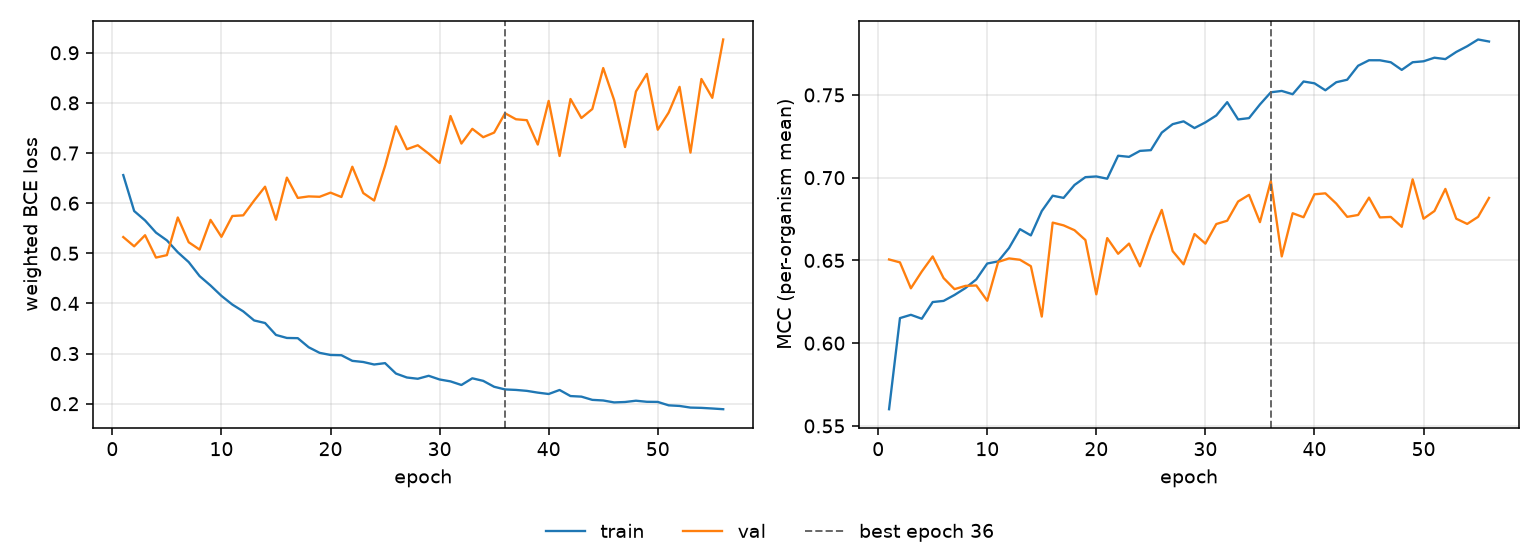

The table this chart was drawn from, first rows:
epoch, tr_loss, vl_loss, tr_mcc, vl_mcc, is_best
1, 0.656, 0.5324, 0.5601, 0.6506, False
2, 0.5843, 0.5139, 0.6151, 0.6488, False
3, 0.5656, 0.5361, 0.6171, 0.6331, False
4, 0.5413, 0.4915, 0.6148, 0.6433, False
5, 0.5258, 0.4964, 0.6248, 0.6524, False
6, 0.5021, 0.5715, 0.6255, 0.6393, False
7, 0.4825, 0.5221, 0.6291, 0.6326, False
8, 0.4545, 0.5074, 0.6333, 0.6346, False
9, 0.4358, 0.5667, 0.6385, 0.6348, False
10, 0.4151, 0.5329, 0.6481, 0.6256, False
11, 0.3977, 0.5744, 0.6494, 0.6491, False
12, 0.3842, 0.5757, 0.6575, 0.6512, False
13, 0.3661, 0.6052, 0.6689, 0.6504, False
14, 0.3609, 0.6328, 0.6651, 0.6465, False
15, 0.3372, 0.567, 0.6798, 0.6161, False
16, 0.3311, 0.651, 0.6891, 0.6728, False
17, 0.3307, 0.6105, 0.6878, 0.6712, False
18, 0.3126, 0.6135, 0.6956, 0.6683, False
19, 0.3015, 0.6127, 0.7003, 0.6623, False
20, 0.2972, 0.621, 0.7007, 0.6295, False
21, 0.2967, 0.6123, 0.6994, 0.6635, False
22, 0.2855, 0.6727, 0.7133, 0.654, False
23, 0.2832, 0.6202, 0.7126, 0.6602, False
24, 0.2782, 0.6052, 0.7162, 0.6464, False
25, 0.2809, 0.6742, 0.7166, 0.6648, False
26, 0.2602, 0.7533, 0.7272, 0.6805, False
27, 0.2523, 0.7076, 0.7323, 0.6556, False
28, 0.2498, 0.7155, 0.734, 0.6476, False
29, 0.2557, 0.6988, 0.73, 0.666, False
30, 0.2483, 0.6802, 0.7334, 0.6602, False
31, 0.2445, 0.7739, 0.7376, 0.672, False
32, 0.2373, 0.7189, 0.7456, 0.674, False
33, 0.2507, 0.7483, 0.7352, 0.6856, False
34, 0.2456, 0.7316, 0.736, 0.6896, False
35, 0.2338, 0.7408, 0.7442, 0.6731, False
36, 0.2285, 0.7793, 0.7516, 0.6979, True
37, 0.2275, 0.7674, 0.7524, 0.6524, False
38, 0.2256, 0.7655, 0.7504, 0.6785, False
39, 0.2221, 0.7169, 0.7581, 0.6761, False
40, 0.2194, 0.804, 0.757, 0.6899, False
41, 0.2274, 0.6941, 0.7528, 0.6905, False
42, 0.2153, 0.8078, 0.7577, 0.6843, False
43, 0.2141, 0.7699, 0.7592, 0.6763, False
44, 0.2077, 0.7878, 0.7676, 0.6775, False
45, 0.2064, 0.8695, 0.7709, 0.6879, False
46, 0.2026, 0.8057, 0.7709, 0.676, False
47, 0.2034, 0.7119, 0.7697, 0.6763, False
48, 0.206, 0.8227, 0.7651, 0.6703, False
49, 0.2038, 0.8579, 0.7697, 0.699, False
50, 0.2036, 0.7465, 0.7703, 0.6752, False
51, 0.1967, 0.7807, 0.7725, 0.6798, False
52, 0.1955, 0.832, 0.7716, 0.6932, False
53, 0.1923, 0.7009, 0.776, 0.6752, False
54, 0.1917, 0.8477, 0.7794, 0.6721, False
55, 0.1905, 0.8101, 0.7835, 0.6763, False
56, 0.189, 0.9265, 0.7823, 0.6878, False
